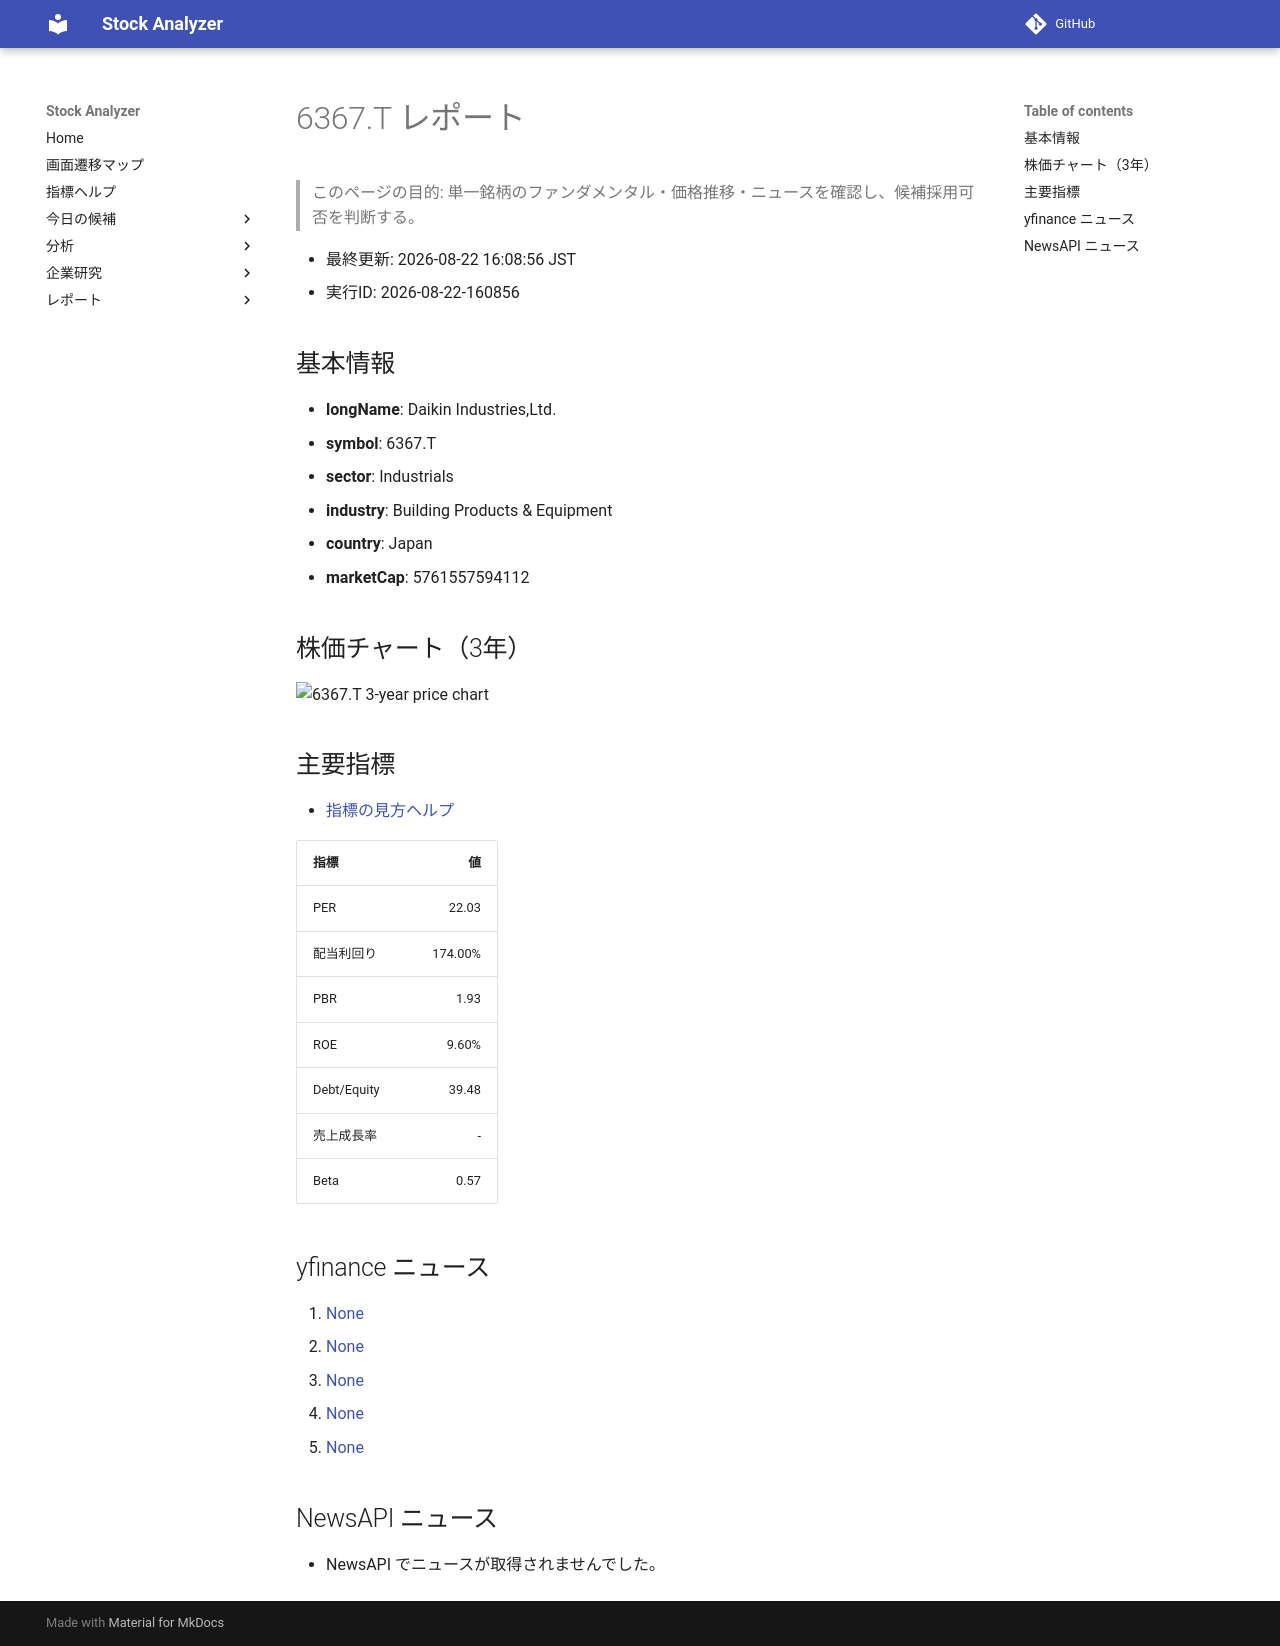

repository: Yumi-note/Making-APP · page: reports/2026-08-22/160856/6367_T/index.html · generator: mkdocs

# 6367.T レポート

> このページの目的: 単一銘柄のファンダメンタル・価格推移・ニュースを確認し、候補採用可否を判断する。

- 最終更新: 2026-08-22 16:08:56 JST
- 実行ID: 2026-08-22-160856

## 基本情報

- **longName**: Daikin Industries,Ltd.
- **symbol**: 6367.T
- **sector**: Industrials
- **industry**: Building Products & Equipment
- **country**: Japan
- **marketCap**: 5761557594112

## 株価チャート（3年）

![6367.T 3-year price chart](6367_T_3y.png)

## 主要指標

- [指標の見方ヘルプ](../../../../indicators.md)

| 指標 | 値 |
|---|---:|
| PER | 22.03 |
| 配当利回り | 174.00% |
| PBR | 1.93 |
| ROE | 9.60% |
| Debt/Equity | 39.48 |
| 売上成長率 | - |
| Beta | 0.57 |

## yfinance ニュース

1. [None](None)
2. [None](None)
3. [None](None)
4. [None](None)
5. [None](None)

## NewsAPI ニュース

- NewsAPI でニュースが取得されませんでした。
